Run: headless pygame with SDL's dummy video driver; simulated clock (each Clock.tick advances the game by its frame time, no real sleeping); random seed 0; keys injected as events and as key.get_pressed() state; no mouse input.
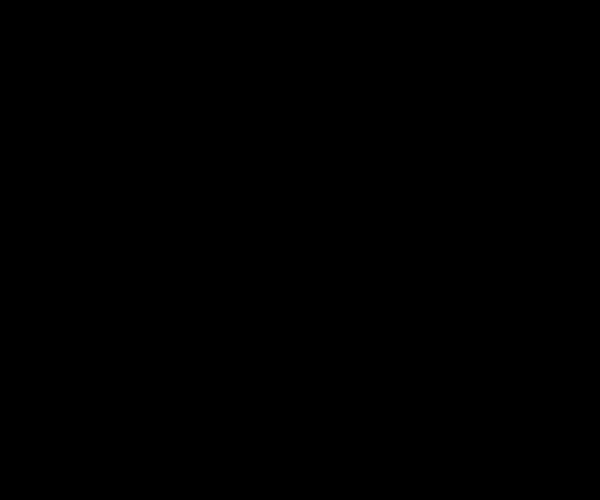
Frame 1 of 4 · flips 1–60 · no input
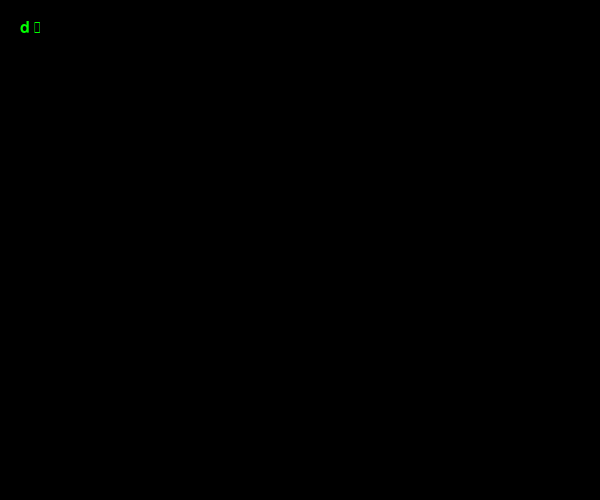
Frame 2 of 4 · flips 61–180 · tapped SPACE, RETURN · held RIGHT (→), D
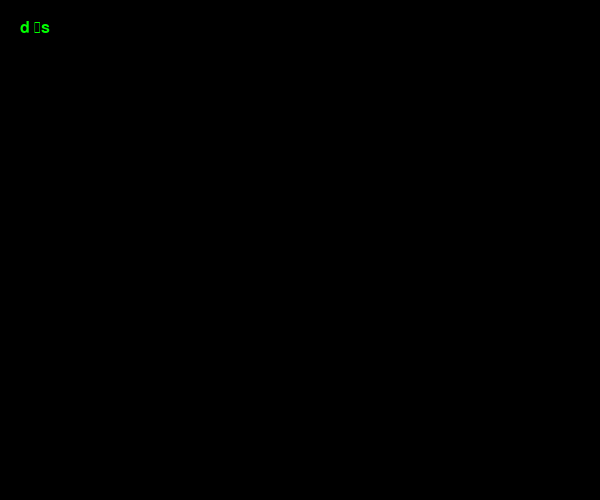
Frame 3 of 4 · flips 181–300 · held DOWN (↓), S
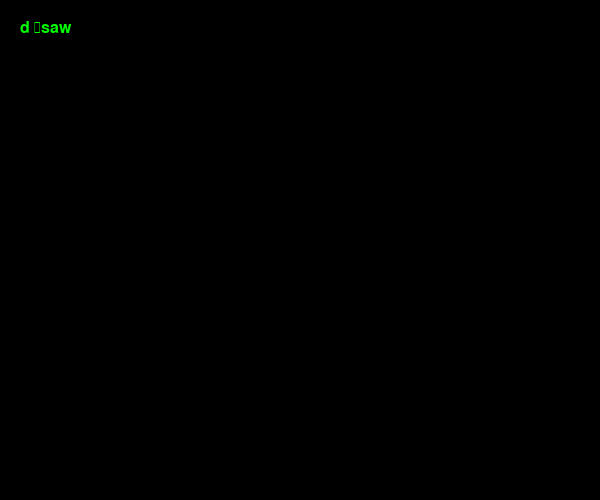
Frame 4 of 4 · flips 301–420 · held LEFT (←), A, UP (↑), W

The pygame program that drew these frames:

import pygame
from pygame.locals import *


pygame.init()
screen = pygame.display.set_mode((600, 500))
pygame.display.set_caption("pygame")
font = pygame.font.SysFont(None, 24)


clock = pygame.time.Clock()

str1 = ""
while True:

    for event in pygame.event.get():
        if event.type == pygame.QUIT:
            pygame.quit()
        if event.type == pygame.KEYDOWN:
            str1 += str(event.unicode)

    screen.fill((0, 0, 0))
    current_text = font.render(str1, True, "green")
    screen.blit(current_text, (20, 20))
    pygame.display.update()
